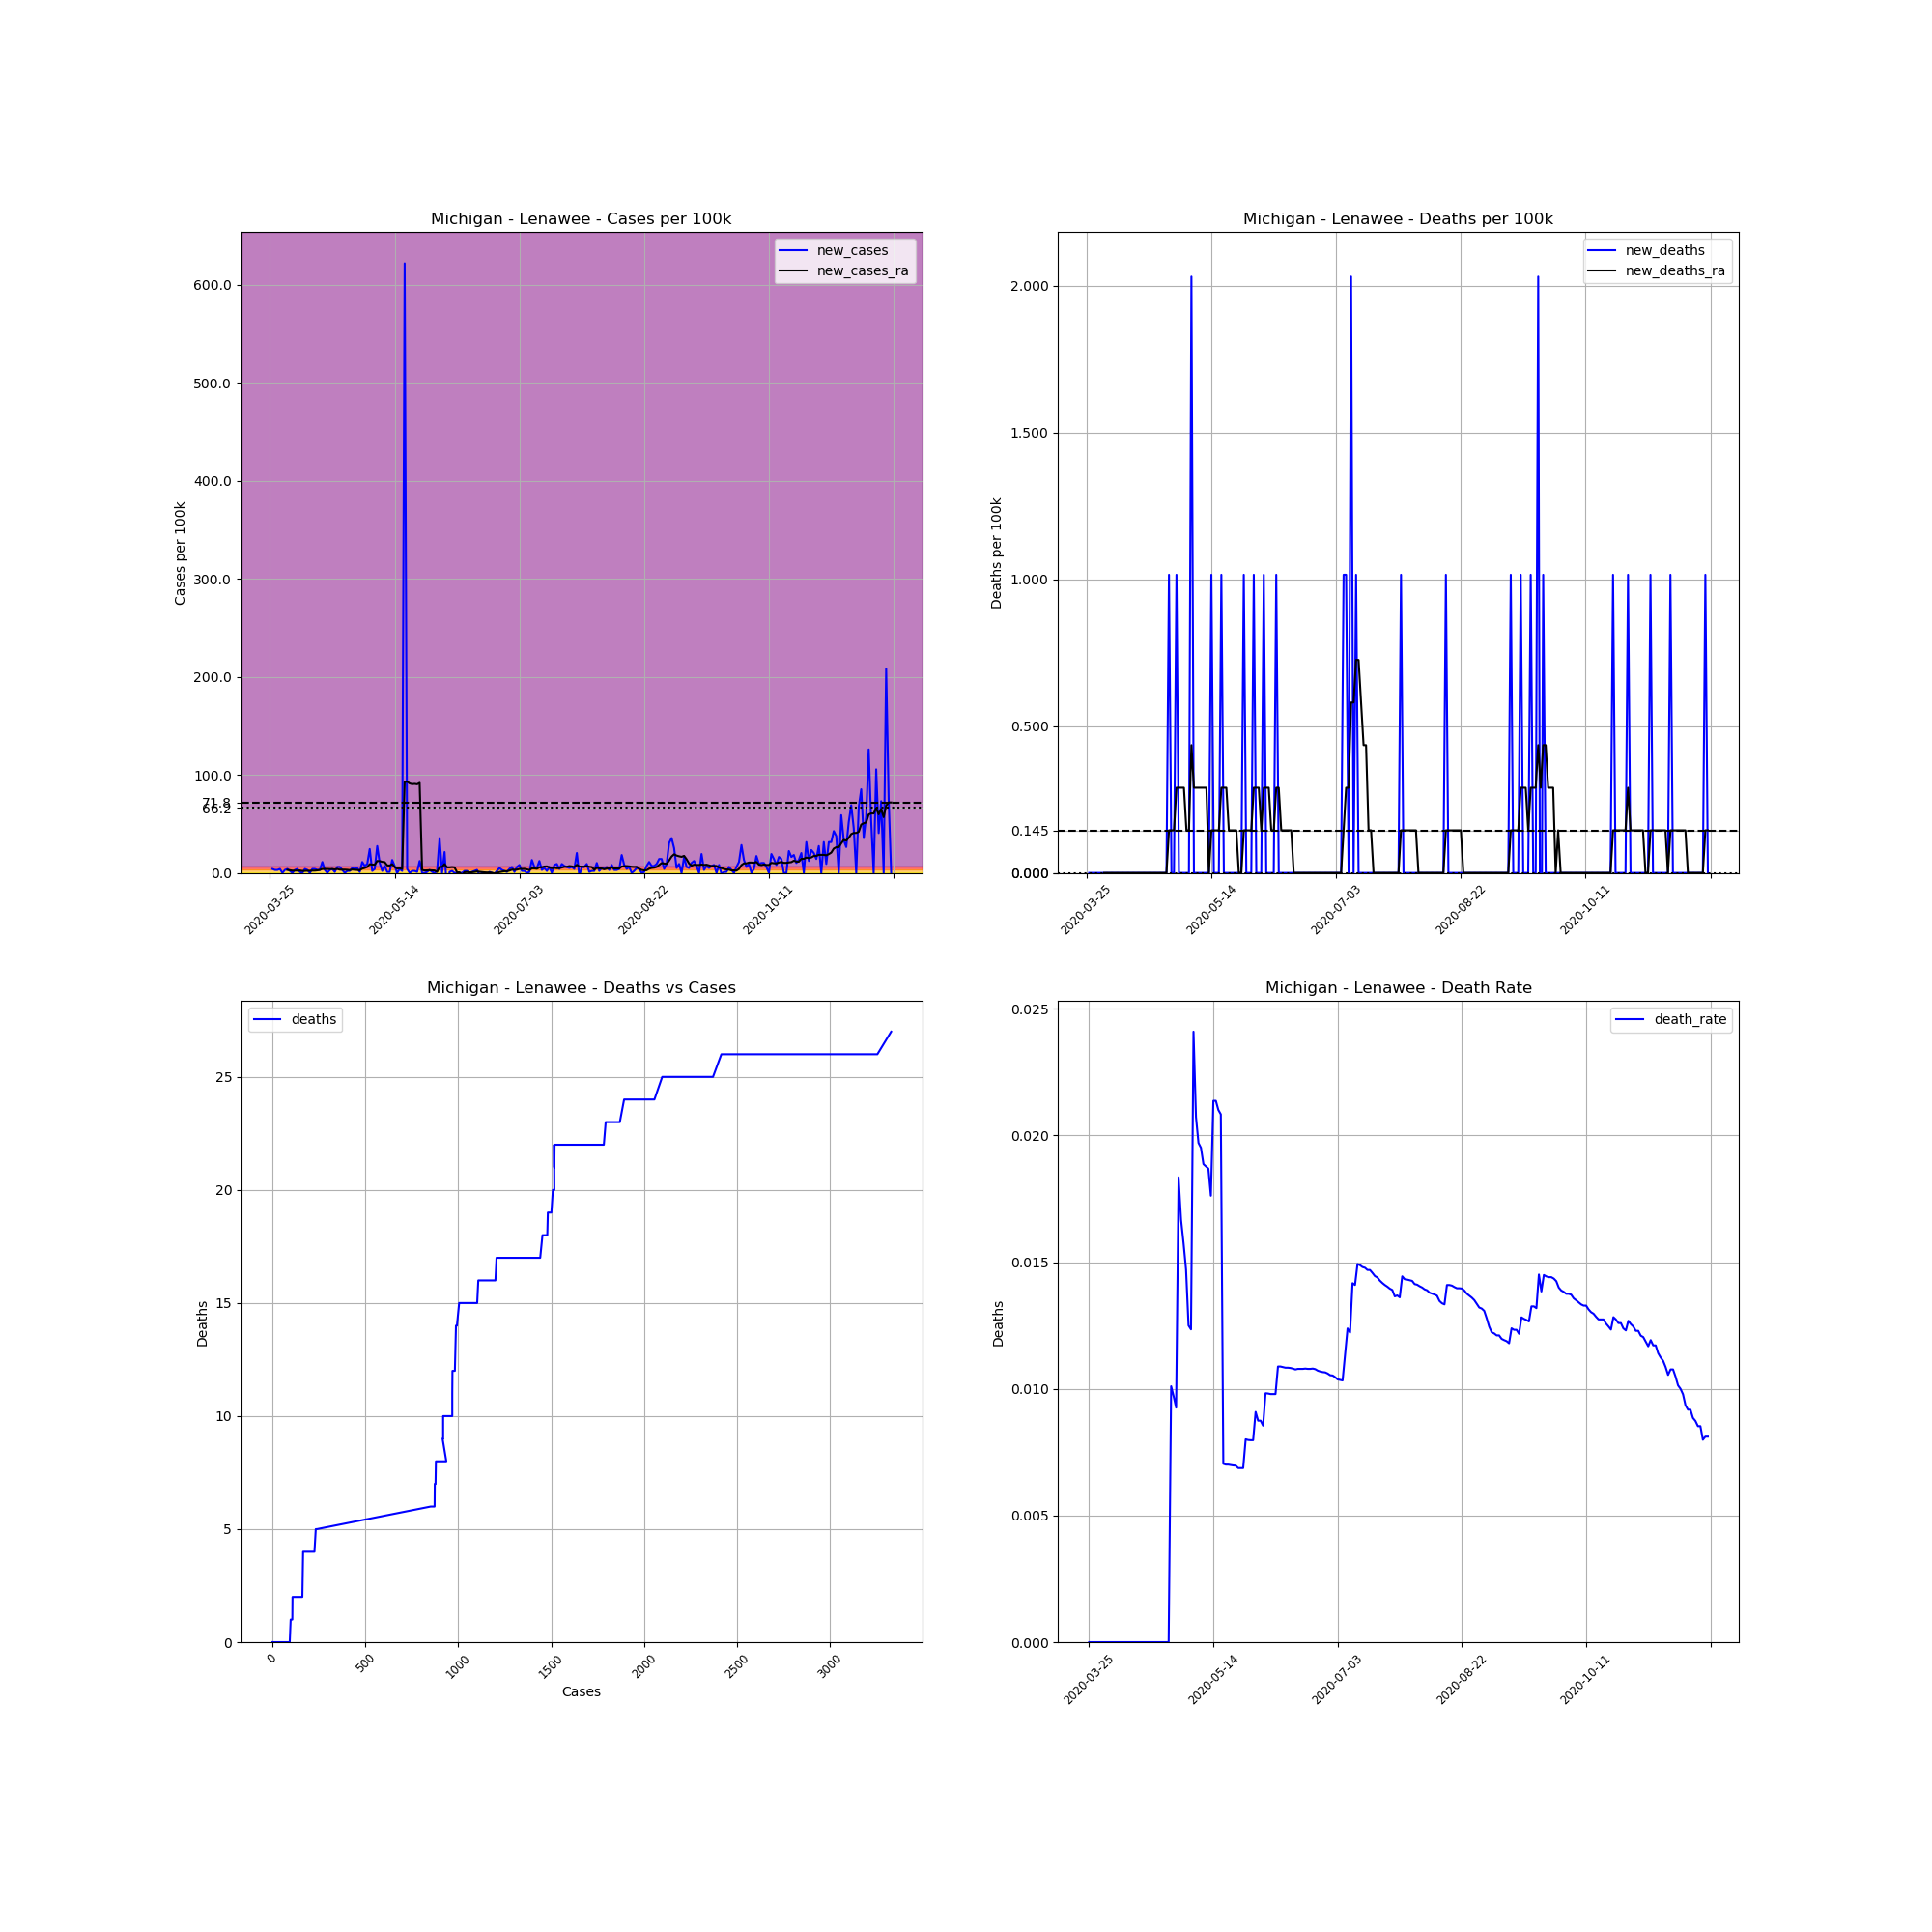

The table this chart was drawn from, first rows:
, date, county, state, fips, cases, deaths, COUNTY, STNAME, CTYNAME, POPESTIMATE2019, cases_per_100k, deaths_per_100k, death_rate, new_cases, new_deaths, new_cases_ra, new_deaths_ra
356893, 2020-03-25, Lenawee, Michigan, 26091, 1, 0.0, 91, Michigan, Lenawee, 98451, 1.016, 0.0, 0.0, , , , 
356894, 2020-03-26, Lenawee, Michigan, 26091, 5, 0.0, 91, Michigan, Lenawee, 98451, 5.079, 0.0, 0.0, 4.063, 0.0, , 
356895, 2020-03-27, Lenawee, Michigan, 26091, 8, 0.0, 91, Michigan, Lenawee, 98451, 8.126, 0.0, 0.0, 3.047, 0.0, , 
356896, 2020-03-28, Lenawee, Michigan, 26091, 11, 0.0, 91, Michigan, Lenawee, 98451, 11.17, 0.0, 0.0, 3.047, 0.0, , 
356897, 2020-03-29, Lenawee, Michigan, 26091, 15, 0.0, 91, Michigan, Lenawee, 98451, 15.24, 0.0, 0.0, 4.063, 0.0, , 
356898, 2020-03-30, Lenawee, Michigan, 26091, 15, 0.0, 91, Michigan, Lenawee, 98451, 15.24, 0.0, 0.0, 0.0, 0.0, , 
356899, 2020-03-31, Lenawee, Michigan, 26091, 18, 0.0, 91, Michigan, Lenawee, 98451, 18.28, 0.0, 0.0, 3.047, 0.0, , 
356900, 2020-04-01, Lenawee, Michigan, 26091, 22, 0.0, 91, Michigan, Lenawee, 98451, 22.35, 0.0, 0.0, 4.063, 0.0, 3.047, 0.0
356901, 2020-04-02, Lenawee, Michigan, 26091, 24, 0.0, 91, Michigan, Lenawee, 98451, 24.38, 0.0, 0.0, 2.031, 0.0, 2.757, 0.0
356902, 2020-04-03, Lenawee, Michigan, 26091, 24, 0.0, 91, Michigan, Lenawee, 98451, 24.38, 0.0, 0.0, 0.0, 0.0, 2.322, 0.0
356903, 2020-04-04, Lenawee, Michigan, 26091, 27, 0.0, 91, Michigan, Lenawee, 98451, 27.42, 0.0, 0.0, 3.047, 0.0, 2.322, 0.0
356904, 2020-04-05, Lenawee, Michigan, 26091, 31, 0.0, 91, Michigan, Lenawee, 98451, 31.49, 0.0, 0.0, 4.063, 0.0, 2.322, 0.0
356905, 2020-04-06, Lenawee, Michigan, 26091, 32, 0.0, 91, Michigan, Lenawee, 98451, 32.5, 0.0, 0.0, 1.016, 0.0, 2.467, 0.0
356906, 2020-04-07, Lenawee, Michigan, 26091, 32, 0.0, 91, Michigan, Lenawee, 98451, 32.5, 0.0, 0.0, 0.0, 0.0, 2.031, 0.0
356907, 2020-04-08, Lenawee, Michigan, 26091, 36, 0.0, 91, Michigan, Lenawee, 98451, 36.57, 0.0, 0.0, 4.063, 0.0, 2.031, 0.0
356908, 2020-04-09, Lenawee, Michigan, 26091, 39, 0.0, 91, Michigan, Lenawee, 98451, 39.61, 0.0, 0.0, 3.047, 0.0, 2.177, 0.0
356909, 2020-04-10, Lenawee, Michigan, 26091, 39, 0.0, 91, Michigan, Lenawee, 98451, 39.61, 0.0, 0.0, 0.0, 0.0, 2.177, 0.0
356910, 2020-04-11, Lenawee, Michigan, 26091, 43, 0.0, 91, Michigan, Lenawee, 98451, 43.68, 0.0, 0.0, 4.063, 0.0, 2.322, 0.0
356911, 2020-04-12, Lenawee, Michigan, 26091, 47, 0.0, 91, Michigan, Lenawee, 98451, 47.74, 0.0, 0.0, 4.063, 0.0, 2.322, 0.0
356912, 2020-04-13, Lenawee, Michigan, 26091, 50, 0.0, 91, Michigan, Lenawee, 98451, 50.79, 0.0, 0.0, 3.047, 0.0, 2.612, 0.0
356913, 2020-04-14, Lenawee, Michigan, 26091, 53, 0.0, 91, Michigan, Lenawee, 98451, 53.83, 0.0, 0.0, 3.047, 0.0, 3.047, 0.0
356914, 2020-04-15, Lenawee, Michigan, 26091, 64, 0.0, 91, Michigan, Lenawee, 98451, 65.01, 0.0, 0.0, 11.17, 0.0, 4.063, 0.0
356915, 2020-04-16, Lenawee, Michigan, 26091, 67, 0.0, 91, Michigan, Lenawee, 98451, 68.05, 0.0, 0.0, 3.047, 0.0, 4.063, 0.0
356916, 2020-04-17, Lenawee, Michigan, 26091, 67, 0.0, 91, Michigan, Lenawee, 98451, 68.05, 0.0, 0.0, 0.0, 0.0, 4.063, 0.0
356917, 2020-04-18, Lenawee, Michigan, 26091, 70, 0.0, 91, Michigan, Lenawee, 98451, 71.1, 0.0, 0.0, 3.047, 0.0, 3.918, 0.0
356918, 2020-04-19, Lenawee, Michigan, 26091, 74, 0.0, 91, Michigan, Lenawee, 98451, 75.16, 0.0, 0.0, 4.063, 0.0, 3.918, 0.0
356919, 2020-04-20, Lenawee, Michigan, 26091, 75, 0.0, 91, Michigan, Lenawee, 98451, 76.18, 0.0, 0.0, 1.016, 0.0, 3.628, 0.0
356920, 2020-04-21, Lenawee, Michigan, 26091, 81, 0.0, 91, Michigan, Lenawee, 98451, 82.27, 0.0, 0.0, 6.094, 0.0, 4.063, 0.0
356921, 2020-04-22, Lenawee, Michigan, 26091, 87, 0.0, 91, Michigan, Lenawee, 98451, 88.37, 0.0, 0.0, 6.094, 0.0, 3.337, 0.0
356922, 2020-04-23, Lenawee, Michigan, 26091, 90, 0.0, 91, Michigan, Lenawee, 98451, 91.42, 0.0, 0.0, 3.047, 0.0, 3.337, 0.0
356923, 2020-04-24, Lenawee, Michigan, 26091, 90, 0.0, 91, Michigan, Lenawee, 98451, 91.42, 0.0, 0.0, 0.0, 0.0, 3.337, 0.0
356924, 2020-04-25, Lenawee, Michigan, 26091, 92, 0.0, 91, Michigan, Lenawee, 98451, 93.45, 0.0, 0.0, 2.031, 0.0, 3.192, 0.0
356925, 2020-04-26, Lenawee, Michigan, 26091, 94, 0.0, 91, Michigan, Lenawee, 98451, 95.48, 0.0, 0.0, 2.031, 0.0, 2.902, 0.0
356926, 2020-04-27, Lenawee, Michigan, 26091, 99, 1.0, 91, Michigan, Lenawee, 98451, 100.6, 1.016, 0.0101, 5.079, 1.016, 3.483, 0.1451
356927, 2020-04-28, Lenawee, Michigan, 26091, 103, 1.0, 91, Michigan, Lenawee, 98451, 104.6, 1.016, 0.009709, 4.063, 0.0, 3.192, 0.1451
356928, 2020-04-29, Lenawee, Michigan, 26091, 108, 1.0, 91, Michigan, Lenawee, 98451, 109.7, 1.016, 0.009259, 5.079, 0.0, 3.047, 0.1451
356929, 2020-04-30, Lenawee, Michigan, 26091, 109, 2.0, 91, Michigan, Lenawee, 98451, 110.7, 2.031, 0.01835, 1.016, 1.016, 2.757, 0.2902
356930, 2020-05-01, Lenawee, Michigan, 26091, 120, 2.0, 91, Michigan, Lenawee, 98451, 121.9, 2.031, 0.01667, 11.17, 0.0, 4.353, 0.2902
356931, 2020-05-02, Lenawee, Michigan, 26091, 127, 2.0, 91, Michigan, Lenawee, 98451, 129, 2.031, 0.01575, 7.11, 0.0, 5.079, 0.2902
356932, 2020-05-03, Lenawee, Michigan, 26091, 136, 2.0, 91, Michigan, Lenawee, 98451, 138.1, 2.031, 0.01471, 9.142, 0.0, 6.094, 0.2902
356933, 2020-05-04, Lenawee, Michigan, 26091, 160, 2.0, 91, Michigan, Lenawee, 98451, 162.5, 2.031, 0.0125, 24.38, 0.0, 8.851, 0.1451
356934, 2020-05-05, Lenawee, Michigan, 26091, 162, 2.0, 91, Michigan, Lenawee, 98451, 164.5, 2.031, 0.01235, 2.031, 0.0, 8.561, 0.1451
356935, 2020-05-06, Lenawee, Michigan, 26091, 166, 4.0, 91, Michigan, Lenawee, 98451, 168.6, 4.063, 0.0241, 4.063, 2.031, 8.416, 0.4353
356936, 2020-05-07, Lenawee, Michigan, 26091, 193, 4.0, 91, Michigan, Lenawee, 98451, 196, 4.063, 0.02073, 27.42, 0.0, 12.19, 0.2902
356937, 2020-05-08, Lenawee, Michigan, 26091, 203, 4.0, 91, Michigan, Lenawee, 98451, 206.2, 4.063, 0.0197, 10.16, 0.0, 12.04, 0.2902
356938, 2020-05-09, Lenawee, Michigan, 26091, 205, 4.0, 91, Michigan, Lenawee, 98451, 208.2, 4.063, 0.01951, 2.031, 0.0, 11.32, 0.2902
356939, 2020-05-10, Lenawee, Michigan, 26091, 212, 4.0, 91, Michigan, Lenawee, 98451, 215.3, 4.063, 0.01887, 7.11, 0.0, 11.03, 0.2902
356940, 2020-05-11, Lenawee, Michigan, 26091, 213, 4.0, 91, Michigan, Lenawee, 98451, 216.4, 4.063, 0.01878, 1.016, 0.0, 7.691, 0.2902
356941, 2020-05-12, Lenawee, Michigan, 26091, 214, 4.0, 91, Michigan, Lenawee, 98451, 217.4, 4.063, 0.01869, 1.016, 0.0, 7.545, 0.2902
356942, 2020-05-13, Lenawee, Michigan, 26091, 227, 4.0, 91, Michigan, Lenawee, 98451, 230.6, 4.063, 0.01762, 13.2, 0.0, 8.851, 6.344131569286608e-17
356943, 2020-05-14, Lenawee, Michigan, 26091, 234, 5.0, 91, Michigan, Lenawee, 98451, 237.7, 5.079, 0.02137, 7.11, 1.016, 5.949, 0.1451
356944, 2020-05-15, Lenawee, Michigan, 26091, 234, 5.0, 91, Michigan, Lenawee, 98451, 237.7, 5.079, 0.02137, 0.0, 0.0, 4.498, 0.1451
356945, 2020-05-16, Lenawee, Michigan, 26091, 238, 5.0, 91, Michigan, Lenawee, 98451, 241.7, 5.079, 0.02101, 4.063, 0.0, 4.788, 0.1451
356946, 2020-05-17, Lenawee, Michigan, 26091, 240, 5.0, 91, Michigan, Lenawee, 98451, 243.8, 5.079, 0.02083, 2.031, 0.0, 4.063, 0.1451
356947, 2020-05-18, Lenawee, Michigan, 26091, 852, 6.0, 91, Michigan, Lenawee, 98451, 865.4, 6.094, 0.007042, 621.6, 1.016, 92.72, 0.2902
356948, 2020-05-19, Lenawee, Michigan, 26091, 856, 6.0, 91, Michigan, Lenawee, 98451, 869.5, 6.094, 0.007009, 4.063, 0.0, 93.16, 0.2902
356949, 2020-05-20, Lenawee, Michigan, 26091, 856, 6.0, 91, Michigan, Lenawee, 98451, 869.5, 6.094, 0.007009, 0.0, 0.0, 91.27, 0.2902
356950, 2020-05-21, Lenawee, Michigan, 26091, 858, 6.0, 91, Michigan, Lenawee, 98451, 871.5, 6.094, 0.006993, 2.031, 0.0, 90.55, 0.1451
356951, 2020-05-22, Lenawee, Michigan, 26091, 860, 6.0, 91, Michigan, Lenawee, 98451, 873.5, 6.094, 0.006977, 2.031, 0.0, 90.84, 0.1451
356952, 2020-05-23, Lenawee, Michigan, 26091, 861, 6.0, 91, Michigan, Lenawee, 98451, 874.5, 6.094, 0.006969, 1.016, 0.0, 90.4, 0.1451
... 190 more rows
